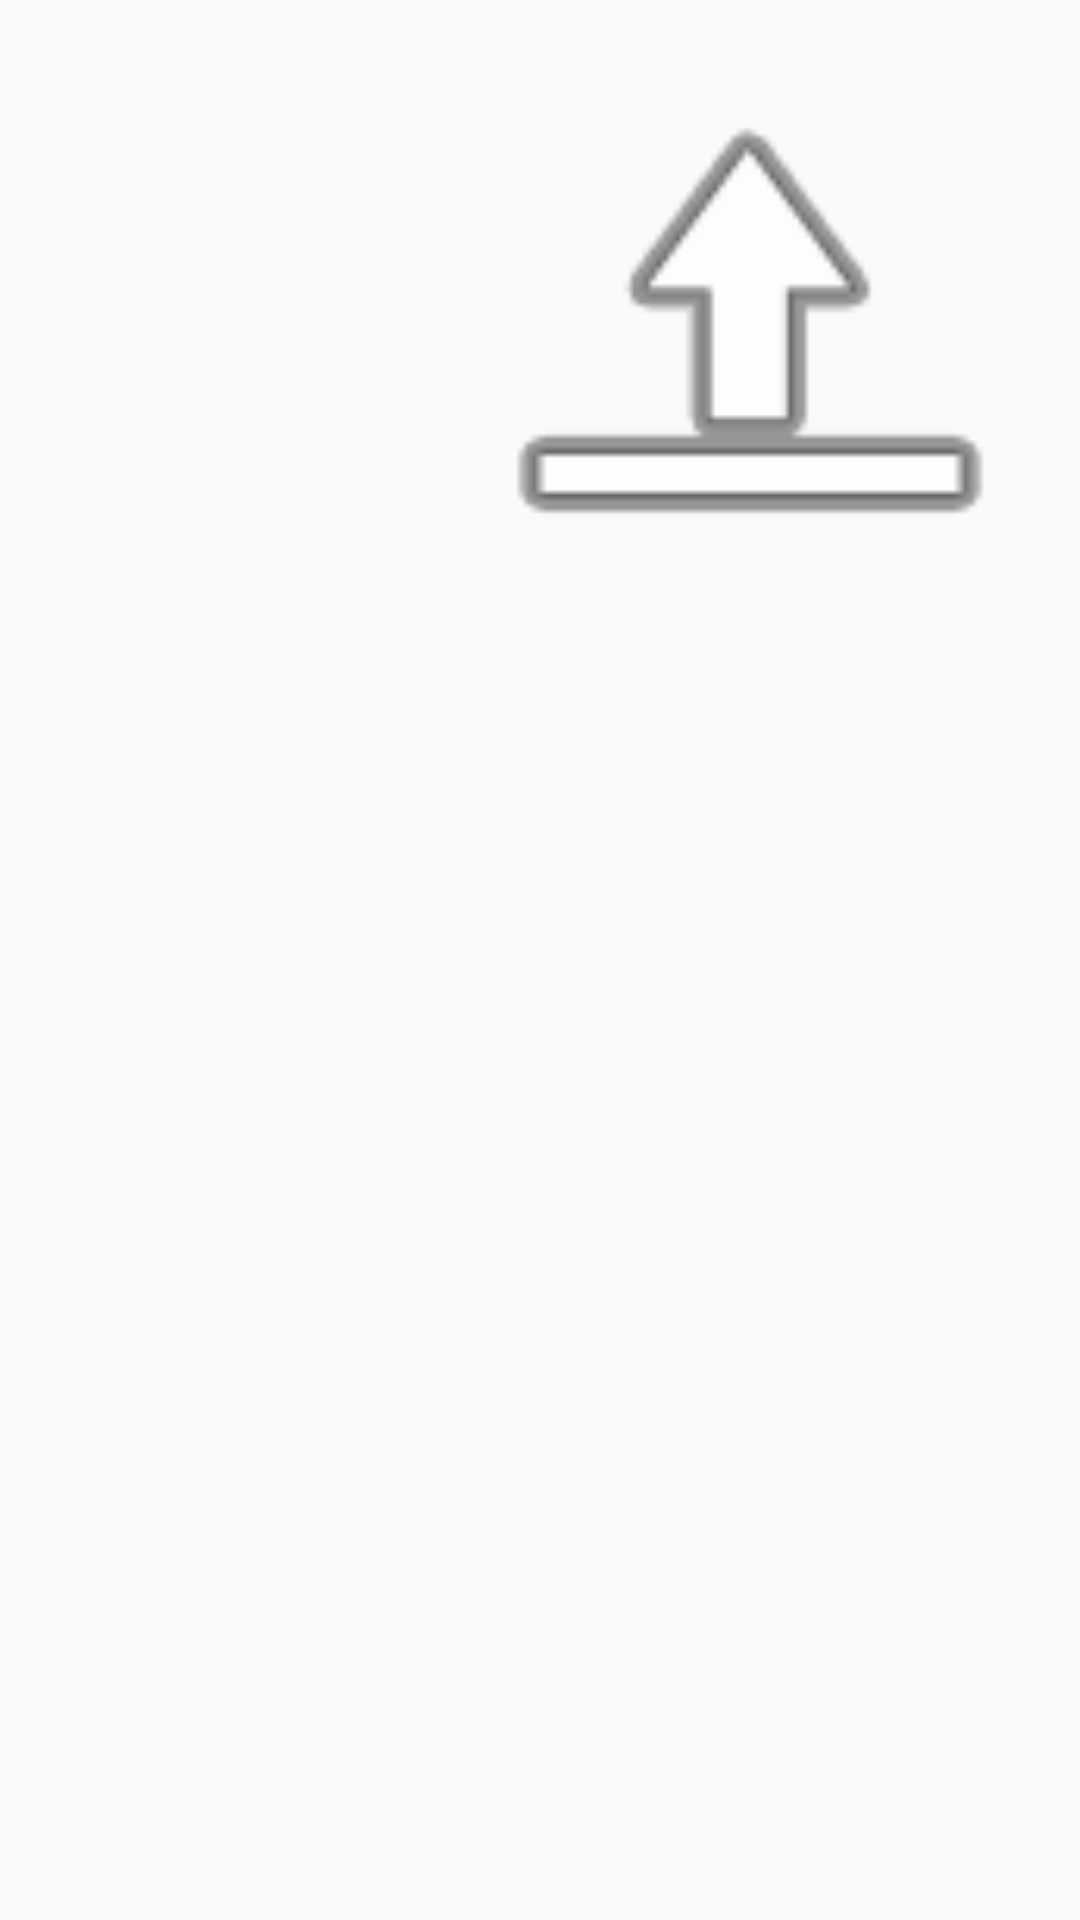

Here is an Android app screen rendered from its layout file. Give the layout XML and the strings, colors and styles it references.
<!-- AndroidManifest.xml: application theme AppTheme -->
<!-- res/layout/receiver_pic.xml -->
<?xml version="1.0" encoding="utf-8"?>
<RelativeLayout xmlns:android="http://schemas.android.com/apk/res/android"
    xmlns:app="http://schemas.android.com/apk/res-auto"
    android:layout_width="match_parent"
    android:layout_height="wrap_content"
    android:padding="5dp">

    <ImageView
        android:id="@+id/receiver_image"
        android:layout_width="200dp"
        android:layout_height="200dp"
        android:layout_alignParentEnd="true"
        android:layout_marginStart="5dp"
        android:layout_marginLeft="5dp"
        android:layout_marginTop="5dp"
        android:layout_marginEnd="5dp"
        android:layout_marginRight="5dp"
        android:layout_marginBottom="5dp"
        app:srcCompat="@android:drawable/ic_menu_upload" />
</RelativeLayout>
<!-- resources referenced by this layout -->
<resources>
  <style name="AppTheme" parent="Theme.AppCompat.Light.NoActionBar">
          
          <item name="colorPrimary">@color/colorPrimary</item>
          <item name="colorPrimaryDark">@color/colorPrimaryDark</item>
          <item name="colorAccent">@color/colorAccent</item>
      </style>
  <color name="colorPrimary">#232323</color>
  <color name="colorPrimaryDark">#020202</color>
  <color name="colorAccent">#FF0092A3</color>
</resources>
